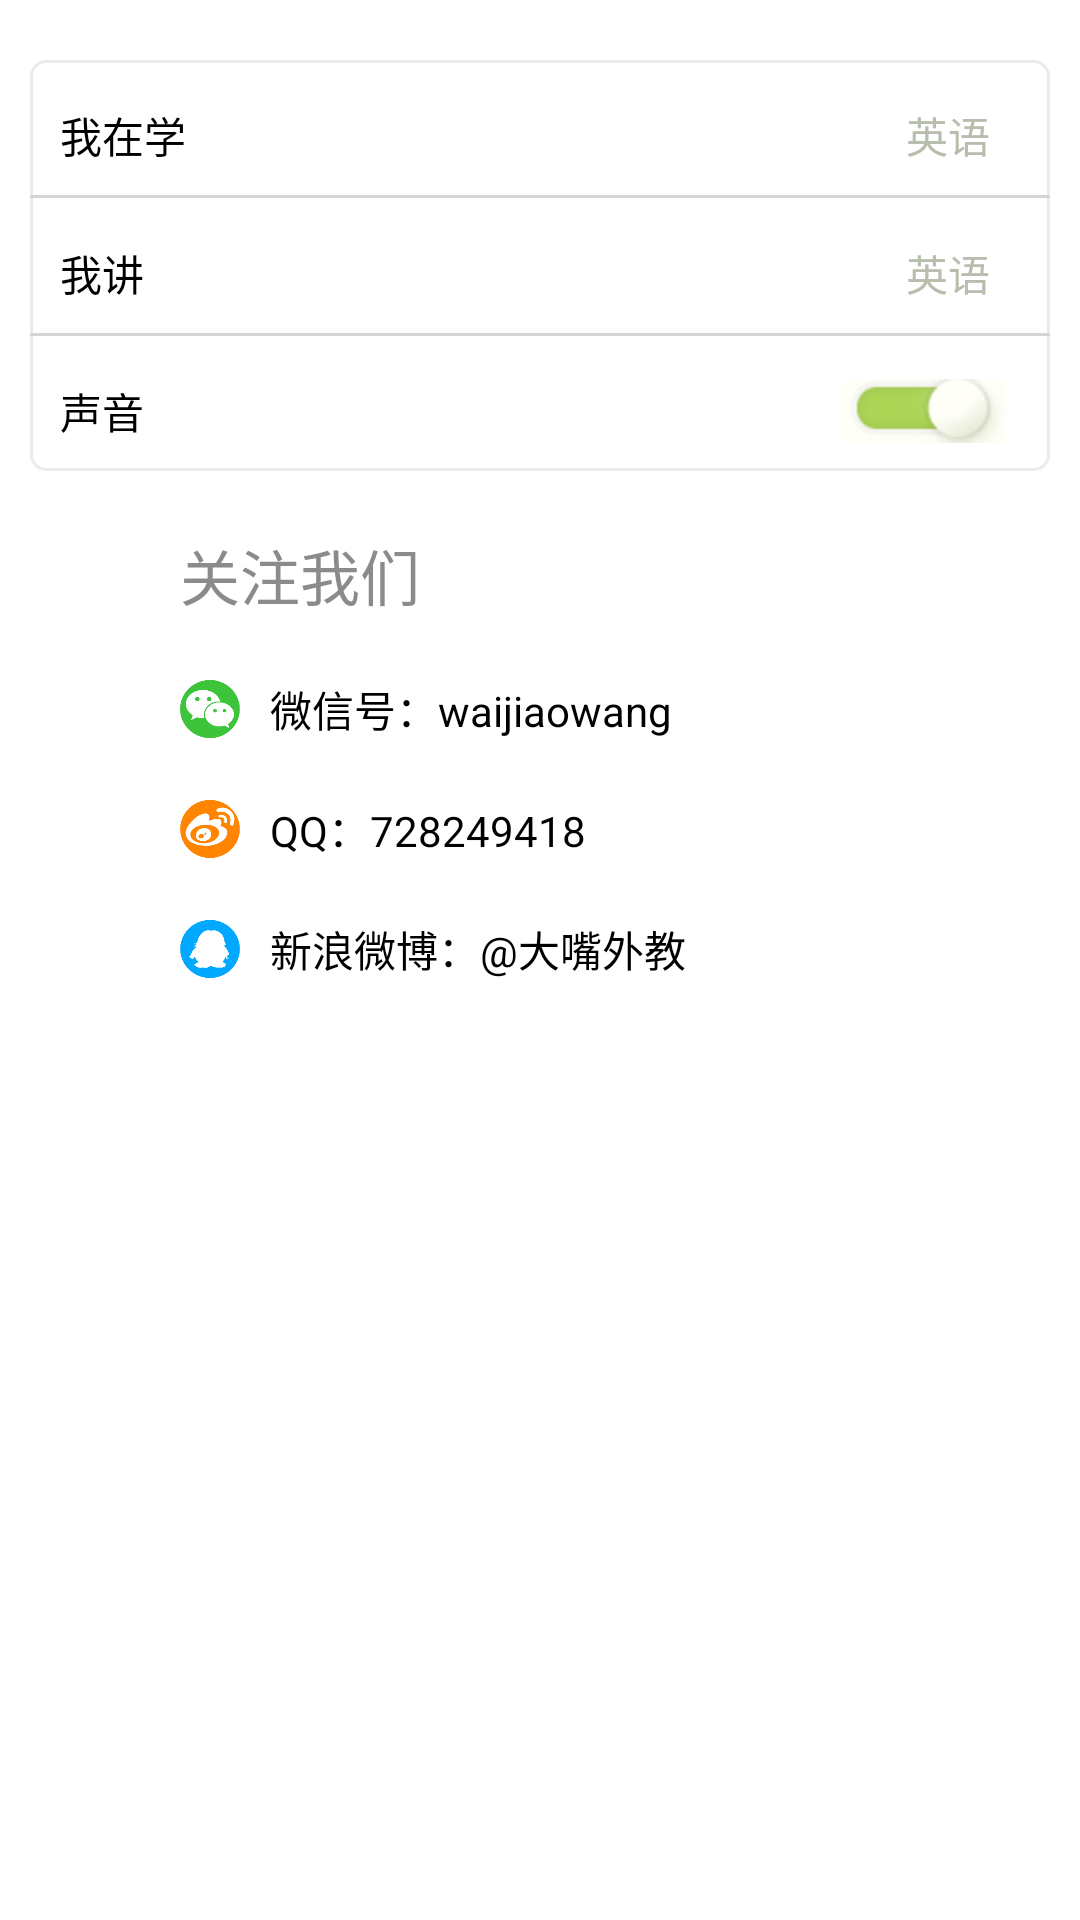

This screen was rendered from an Android layout file. Write that file and the resources it references.
<!-- AndroidManifest.xml: application theme AppTheme -->
<!-- res/layout/fragment_setting.xml -->
<?xml version="1.0" encoding="utf-8"?>
<LinearLayout xmlns:android="http://schemas.android.com/apk/res/android"
    android:layout_width="match_parent"
    android:layout_height="match_parent"
    android:orientation="vertical" >

    <LinearLayout
        android:layout_width="match_parent"
        android:layout_height="match_parent"
        android:orientation="vertical" >

        <LinearLayout
            android:layout_width="match_parent"
            android:layout_height="wrap_content"
            android:layout_marginLeft="10dp"
            android:layout_marginRight="10dp"
            android:layout_marginTop="20dp"
            android:background="@drawable/bg_word_item_corner"
            android:orientation="vertical" >

            <RelativeLayout
                android:layout_width="match_parent"
                android:layout_height="40dp"
                android:layout_marginTop="5dp" >

                <TextView
                    android:layout_width="wrap_content"
                    android:layout_height="match_parent"
                    android:layout_marginLeft="10dp"
                    android:gravity="center_vertical"
                    android:text="我在学"
                    android:textColor="#000000" />

                <TextView
                    android:layout_width="wrap_content"
                    android:layout_height="match_parent"
                    android:layout_alignParentRight="true"
                    android:layout_marginRight="20dp"
                    android:gravity="center_vertical"
                    android:text="英语"
                    android:textColor="#b7beae" />
            </RelativeLayout>

            <View
                android:layout_width="match_parent"
                android:layout_height="1dp"
                android:background="#d5d5d5" />

            <RelativeLayout
                android:layout_width="match_parent"
                android:layout_height="40dp"
                android:layout_marginTop="5dp" >

                <TextView
                    android:layout_width="wrap_content"
                    android:layout_height="match_parent"
                    android:layout_marginLeft="10dp"
                    android:gravity="center_vertical"
                    android:text="我讲"
                    android:textColor="#000000" />

                <TextView
                    android:layout_width="wrap_content"
                    android:layout_height="match_parent"
                    android:layout_alignParentRight="true"
                    android:layout_marginRight="20dp"
                    android:gravity="center_vertical"
                    android:text="英语"
                    android:textColor="#b7beae" />
            </RelativeLayout>

            <View
                android:layout_width="match_parent"
                android:layout_height="1dp"
                android:background="#d5d5d5" />

            <RelativeLayout
                android:layout_width="match_parent"
                android:layout_height="40dp"
                android:layout_marginTop="5dp" >

                <TextView
                    android:layout_width="wrap_content"
                    android:layout_height="match_parent"
                    android:layout_marginLeft="10dp"
                    android:gravity="center_vertical"
                    android:text="声音"
                    android:textColor="#000000" />

                <ImageView
                    android:layout_width="wrap_content"
                    android:layout_height="match_parent"
                    android:layout_alignParentRight="true"
                    android:layout_marginRight="15dp"
                    android:src="@drawable/icon_swit" />
            </RelativeLayout>
        </LinearLayout>

        <TextView
            android:layout_width="wrap_content"
            android:layout_height="wrap_content"
              
            android:layout_marginLeft="60dp"
            android:layout_marginTop="20dp"
            android:text="关注我们"
            android:textColor="#8b8b8b"
            android:textSize="20sp" />

        <RelativeLayout
            android:layout_width="match_parent"
            android:layout_height="wrap_content"
            android:layout_marginTop="10dp"
            android:orientation="vertical" >

            <LinearLayout
                android:id="@+id/wx"
                android:layout_width="wrap_content"
                android:layout_height="wrap_content"
                android:layout_marginLeft="50dp"
                android:orientation="horizontal" >

                <ImageView
                    android:layout_margin="10dp"
                    android:layout_width="20dp"
                    android:layout_height="20dp"
                    android:src="@drawable/wx" />

                <TextView
                    android:layout_width="wrap_content"
                    android:layout_height="wrap_content"
                    android:layout_gravity="center_vertical"
                    android:text="微信号：waijiaowang"
                    android:textColor="@color/black" />
            </LinearLayout>

            <LinearLayout
                android:id="@+id/wb"
                android:layout_width="wrap_content"
                android:layout_height="wrap_content"
                android:layout_below="@id/wx"
                android:layout_marginLeft="50dp"
                android:orientation="horizontal" >

                <ImageView
                       android:layout_margin="10dp"
                    android:layout_width="20dp"
                    android:layout_height="20dp"
                    android:src="@drawable/wb" />

                <TextView
                    android:layout_width="wrap_content"
                    android:layout_height="wrap_content"
                    android:layout_gravity="center_vertical"
                    android:text="QQ：728249418"
                    android:textColor="@color/black" />
            </LinearLayout>

            <LinearLayout
                android:layout_width="wrap_content"
                android:layout_height="wrap_content"
                android:layout_below="@id/wb"
                android:layout_marginLeft="50dp"
                android:orientation="horizontal" >

                <ImageView
                       android:layout_margin="10dp"
                    android:layout_width="20dp"
                    android:layout_height="20dp"
                    android:src="@drawable/qq" />

                <TextView
                    android:layout_width="wrap_content"
                    android:layout_height="wrap_content"
                    android:layout_gravity="center_vertical"
                    android:text="新浪微博：@大嘴外教"
                    android:textColor="@color/black" />
            </LinearLayout>
        </RelativeLayout>
    </LinearLayout>

</LinearLayout>
<!-- resources referenced by this layout -->
<resources>
  <color name="black">#000000</color>
  <!-- drawable bg_word_item_corner (drawable) -->
  <?xml version="1.0" encoding="utf-8"?>
  <shape xmlns:android="http://schemas.android.com/apk/res/android" >
  
      <corners android:radius="5dp" />
  
      <solid android:color="#ffffff" />
  
      <stroke
          android:width="1dp"
          android:color="@color/bg_gray" />
  
  </shape>
  <!-- drawable icon_swit: png bitmap (drawable-hdpi, 2890 bytes) -->
  <!-- drawable qq: png bitmap (drawable-hdpi, 3888 bytes) -->
  <!-- drawable wb: png bitmap (drawable-hdpi, 5073 bytes) -->
  <!-- drawable wx: png bitmap (drawable-hdpi, 4421 bytes) -->
  <style name="AppTheme" parent="AppBaseTheme">
          
      </style>
  <color name="bg_gray">#ebebeb</color>
  <style name="AppBaseTheme" parent="android:Theme.Light">
          
      </style>
</resources>
